Run: headless pygame with SDL's dummy video driver; simulated clock (each Clock.tick advances the game by its frame time, no real sleeping); random seed 0; keys injected as events and as key.get_pressed() state; no mouse input.
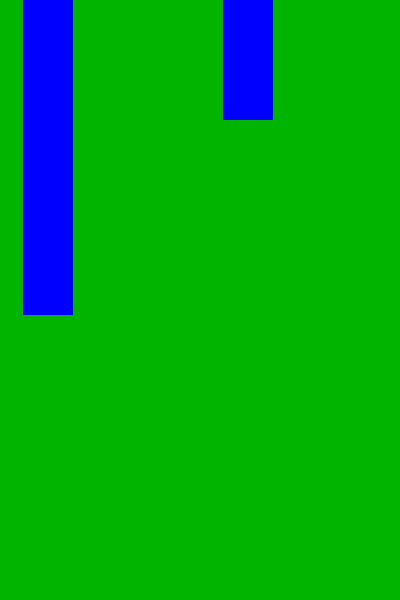
Frame 1 of 4 · flips 1–60 · no input
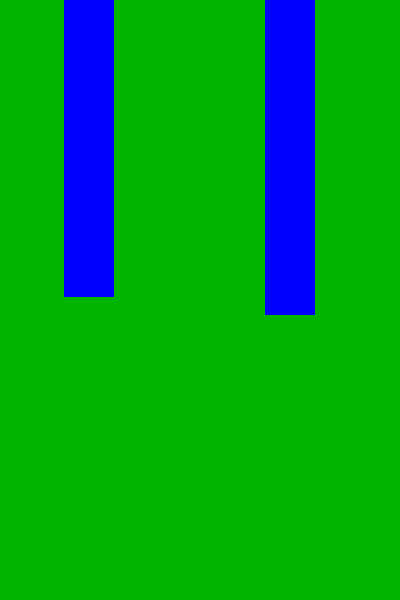
Frame 2 of 4 · flips 61–180 · tapped SPACE, RETURN · held RIGHT (→), D
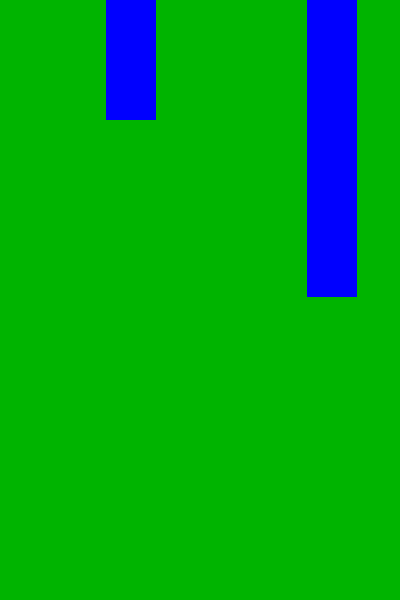
Frame 3 of 4 · flips 181–300 · held DOWN (↓), S
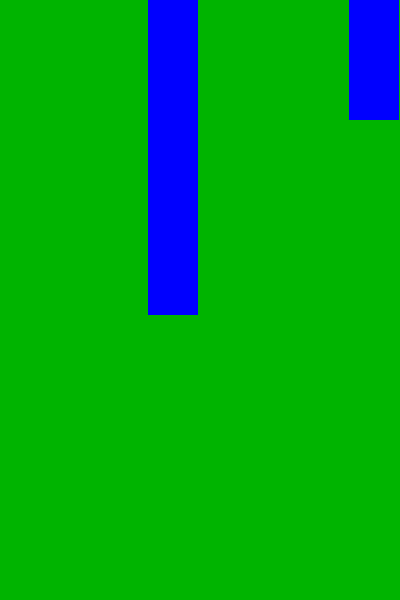
Frame 4 of 4 · flips 301–420 · held LEFT (←), A, UP (↑), W

The pygame program that drew these frames:

# 1. Draw tube
# 2. Draw bird
# 3. record scores
# 4. Stop Screen

# Create random hight for tubes.

import pygame
from random import randint

pygame.init()
screen = pygame.display.set_mode((400, 600))
pygame.display.set_caption('Flappy Bird')
running = True
GREEN = (0, 180, 0)
BLUE = (0, 0, 255)
clock = pygame.time.Clock()
TUBE_VELOCITY = 3
TUBE_WIDTH = 50
tube1_x = 0
tube2_x = 200
tube3_x = 400
TUBE_GAP = 150

# Create random hights
tube1_height = randint(100, 400)
tube2_height = randint(100, 400)
tube3_height = randint(100, 400)

while running:
    clock.tick(60)
    screen.fill(GREEN)

    # Create 03 tubes
    pygame.draw.rect(screen, BLUE, (tube1_x, 0, TUBE_WIDTH, tube1_height))
    pygame.draw.rect(screen, BLUE, (tube2_x, 0, TUBE_WIDTH, tube2_height))
    pygame.draw.rect(screen, BLUE, (tube3_x, 0, TUBE_WIDTH, tube3_height))

    # Move tubes to left sid.
    tube1_x = tube1_x - TUBE_VELOCITY
    tube2_x = tube2_x - TUBE_VELOCITY
    tube3_x = tube3_x - TUBE_VELOCITY

    # If tube_x <50 then (disappear on screen) then assign tub_x = 550
    if tube1_x < -TUBE_WIDTH:
        tube1_x = 550
    if tube2_x < -TUBE_WIDTH:
        tube2_x = 550
    if tube3_x < -TUBE_WIDTH:
        tube3_x = 550
        



    for event in pygame.event.get():
        if event.type == pygame.QUIT:
            running = False
    pygame.display.flip()

pygame.quit()
